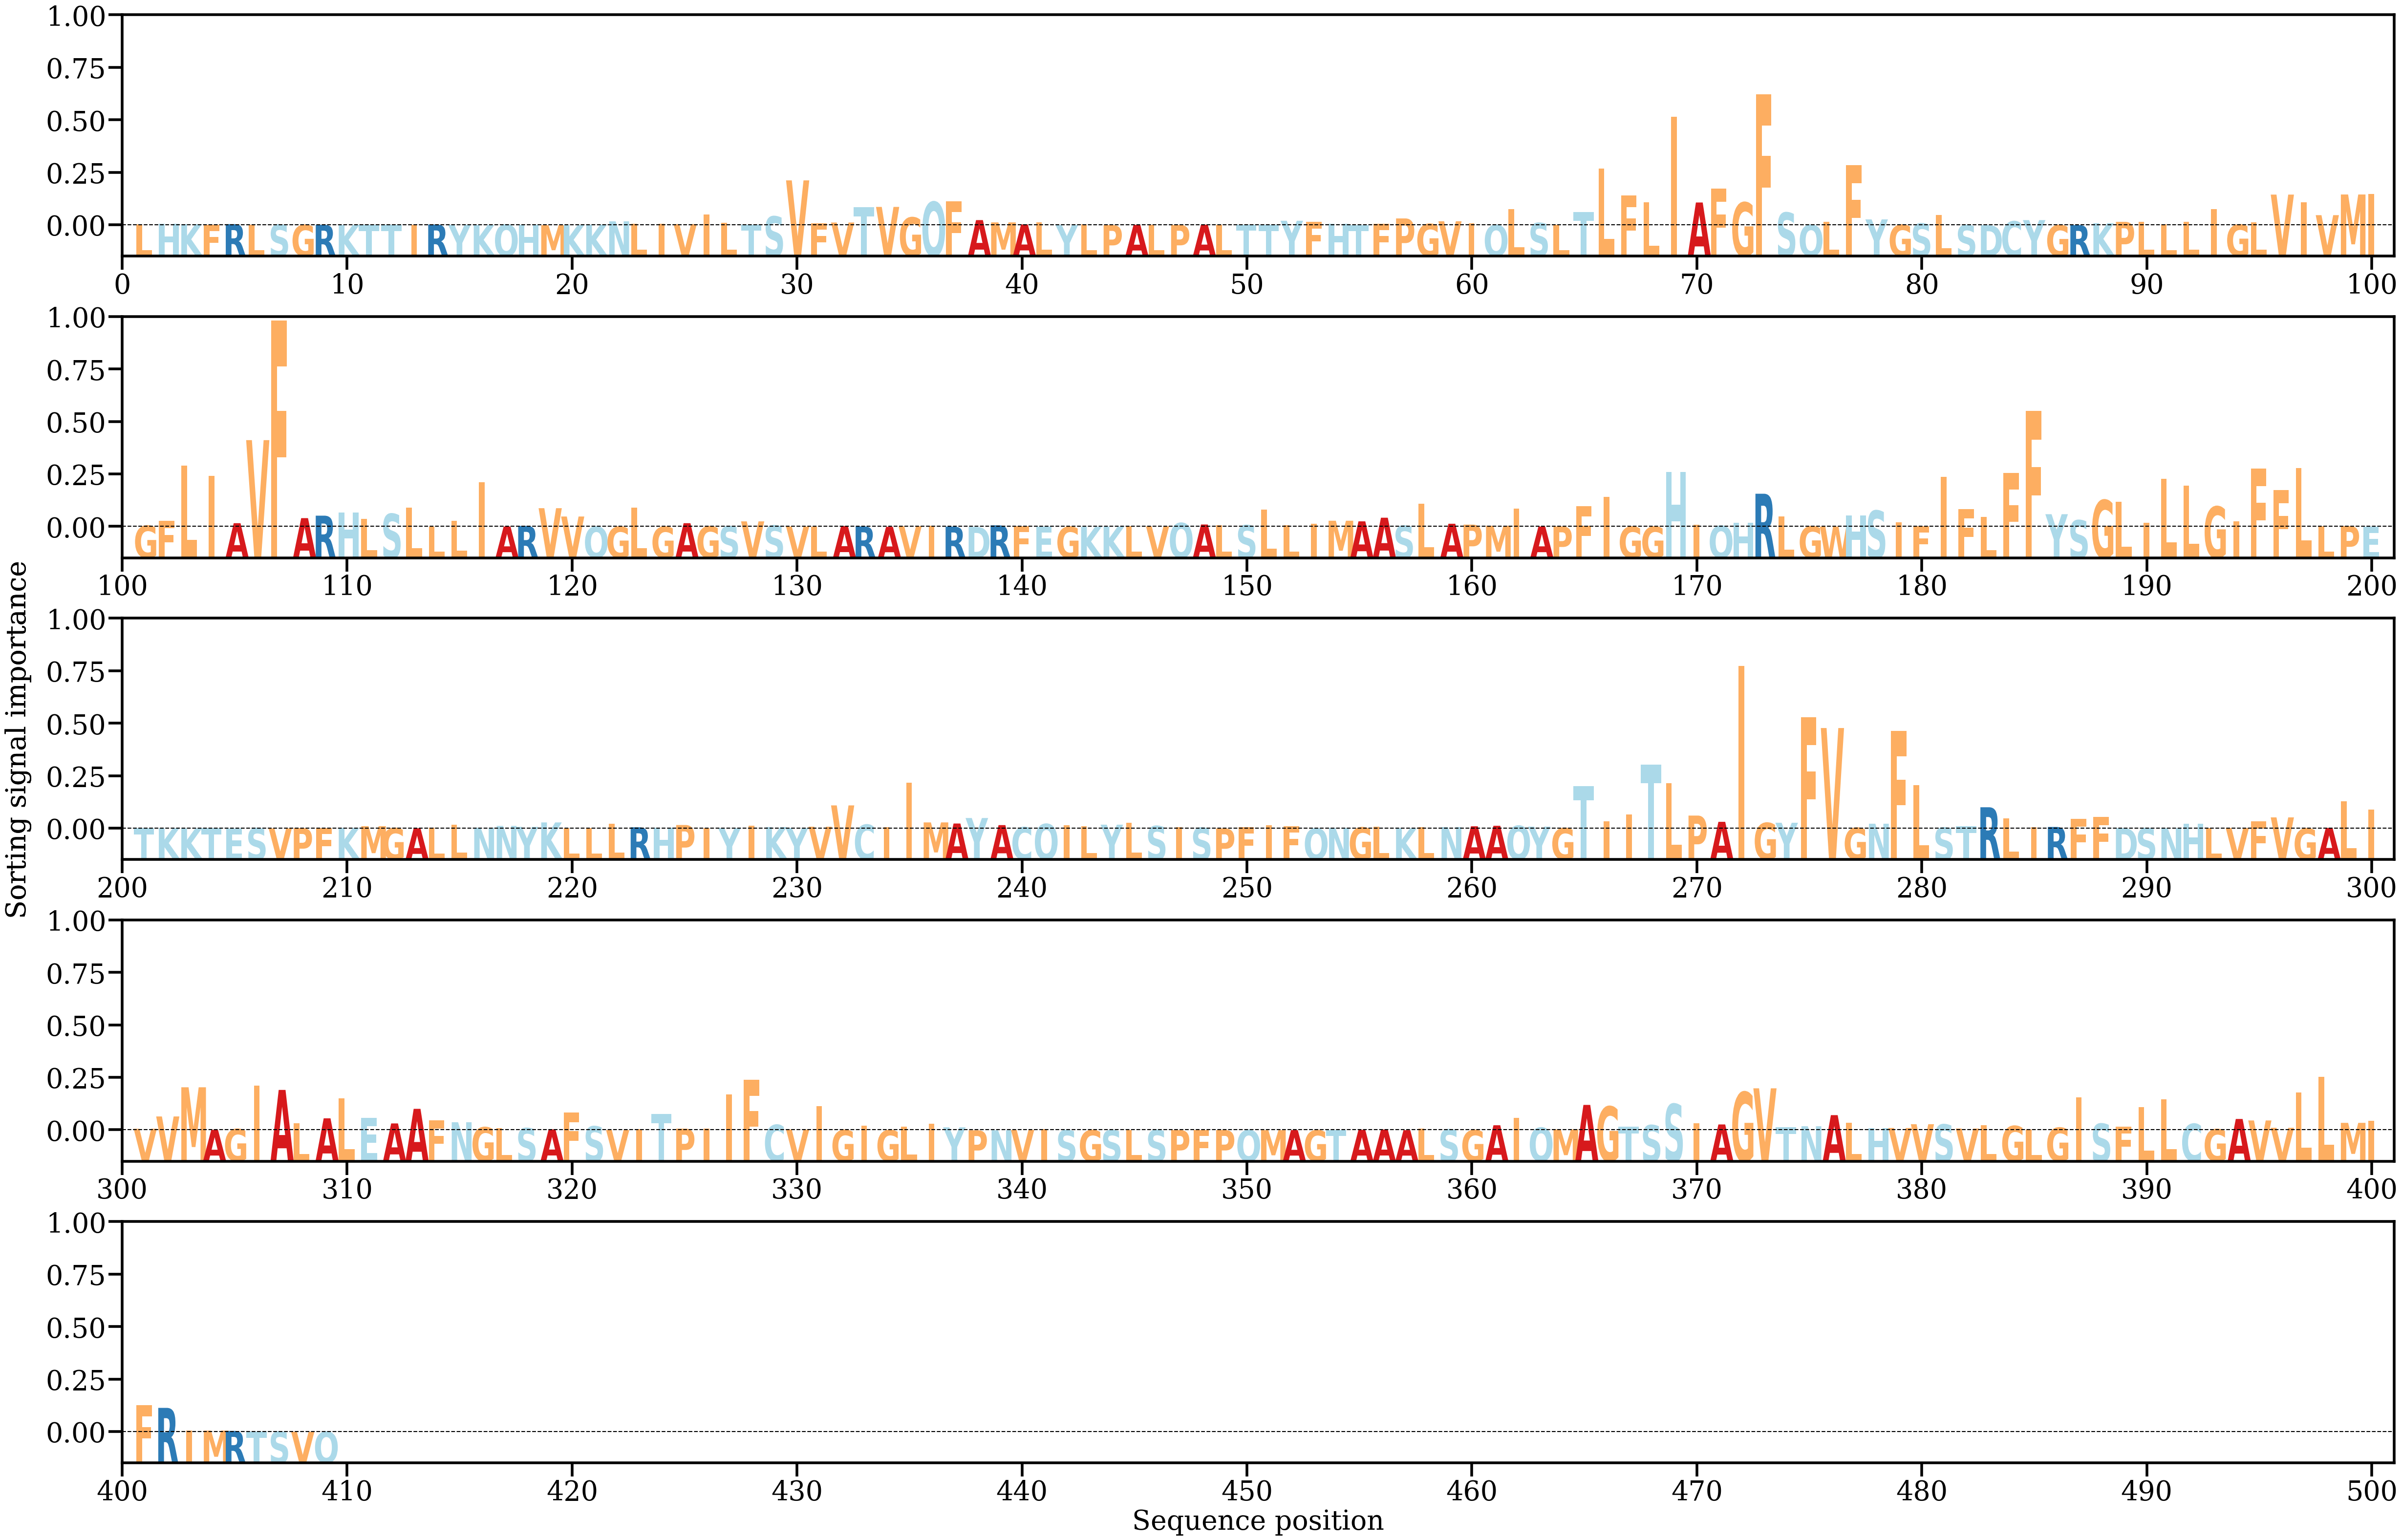

Data behind this chart, as committed beside it:
AA, Alpha
L, [0.00021591]
H, [0.00026897]
K, [0.00023062]
F, [0.00010222]
R, [0.00024115]
L, [0.00012237]
S, [0.00013623]
G, [7.0785e-05]
R, [8.645163e-05]
K, [6.0460956e-05]
T, [5.9073674e-05]
T, [8.182218e-05]
I, [9.6916425e-05]
R, [0.00015255]
Y, [8.357332e-05]
K, [4.4384575e-05]
Q, [0.00012948]
H, [8.082532e-05]
M, [1.0938294e-05]
K, [3.706378e-05]
K, [0.00011492]
N, [0.00086325]
L, [0.00030124]
I, [0.00036519]
V, [0.00024838]
I, [0.00233088]
L, [0.00053654]
T, [0.00013666]
S, [0.00195927]
V, [0.00994238]
F, [0.00045429]
V, [0.00060008]
T, [0.00403303]
V, [0.00406053]
G, [0.00172848]
Q, [0.00518641]
F, [0.00534374]
A, [0.00113689]
M, [0.00062984]
A, [0.00017939]
L, [0.000619]
Y, [4.4709235e-05]
L, [0.00026263]
P, [3.0609695e-05]
A, [7.7131575e-05]
L, [0.00014192]
P, [6.942467e-05]
A, [0.00012458]
L, [0.00010906]
T, [0.0001451]
T, [0.00010223]
Y, [0.00099118]
F, [0.0007862]
H, [0.00032416]
T, [3.967719e-05]
F, [0.00033809]
P, [0.00150562]
G, [0.00027992]
V, [0.00088026]
I, [0.00043907]
... 349 more rows
